3-way image classification set "processed" from GitHub (pluto311207/Smart_Trash_Bin_AI-AIvsArduino-); label vocabulary: metal, paper, plastic.

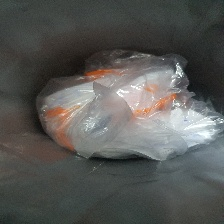
Label: plastic

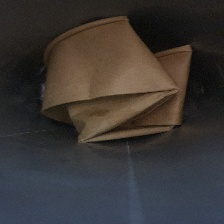
Label: paper

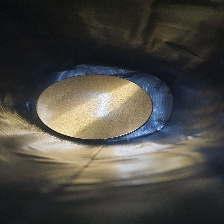
Label: metal

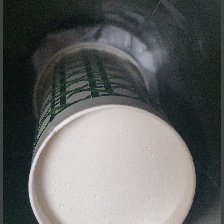
Label: paper

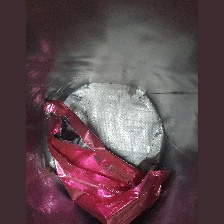
Label: plastic

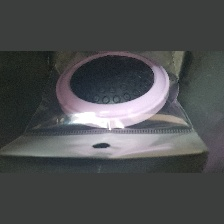
Label: plastic
